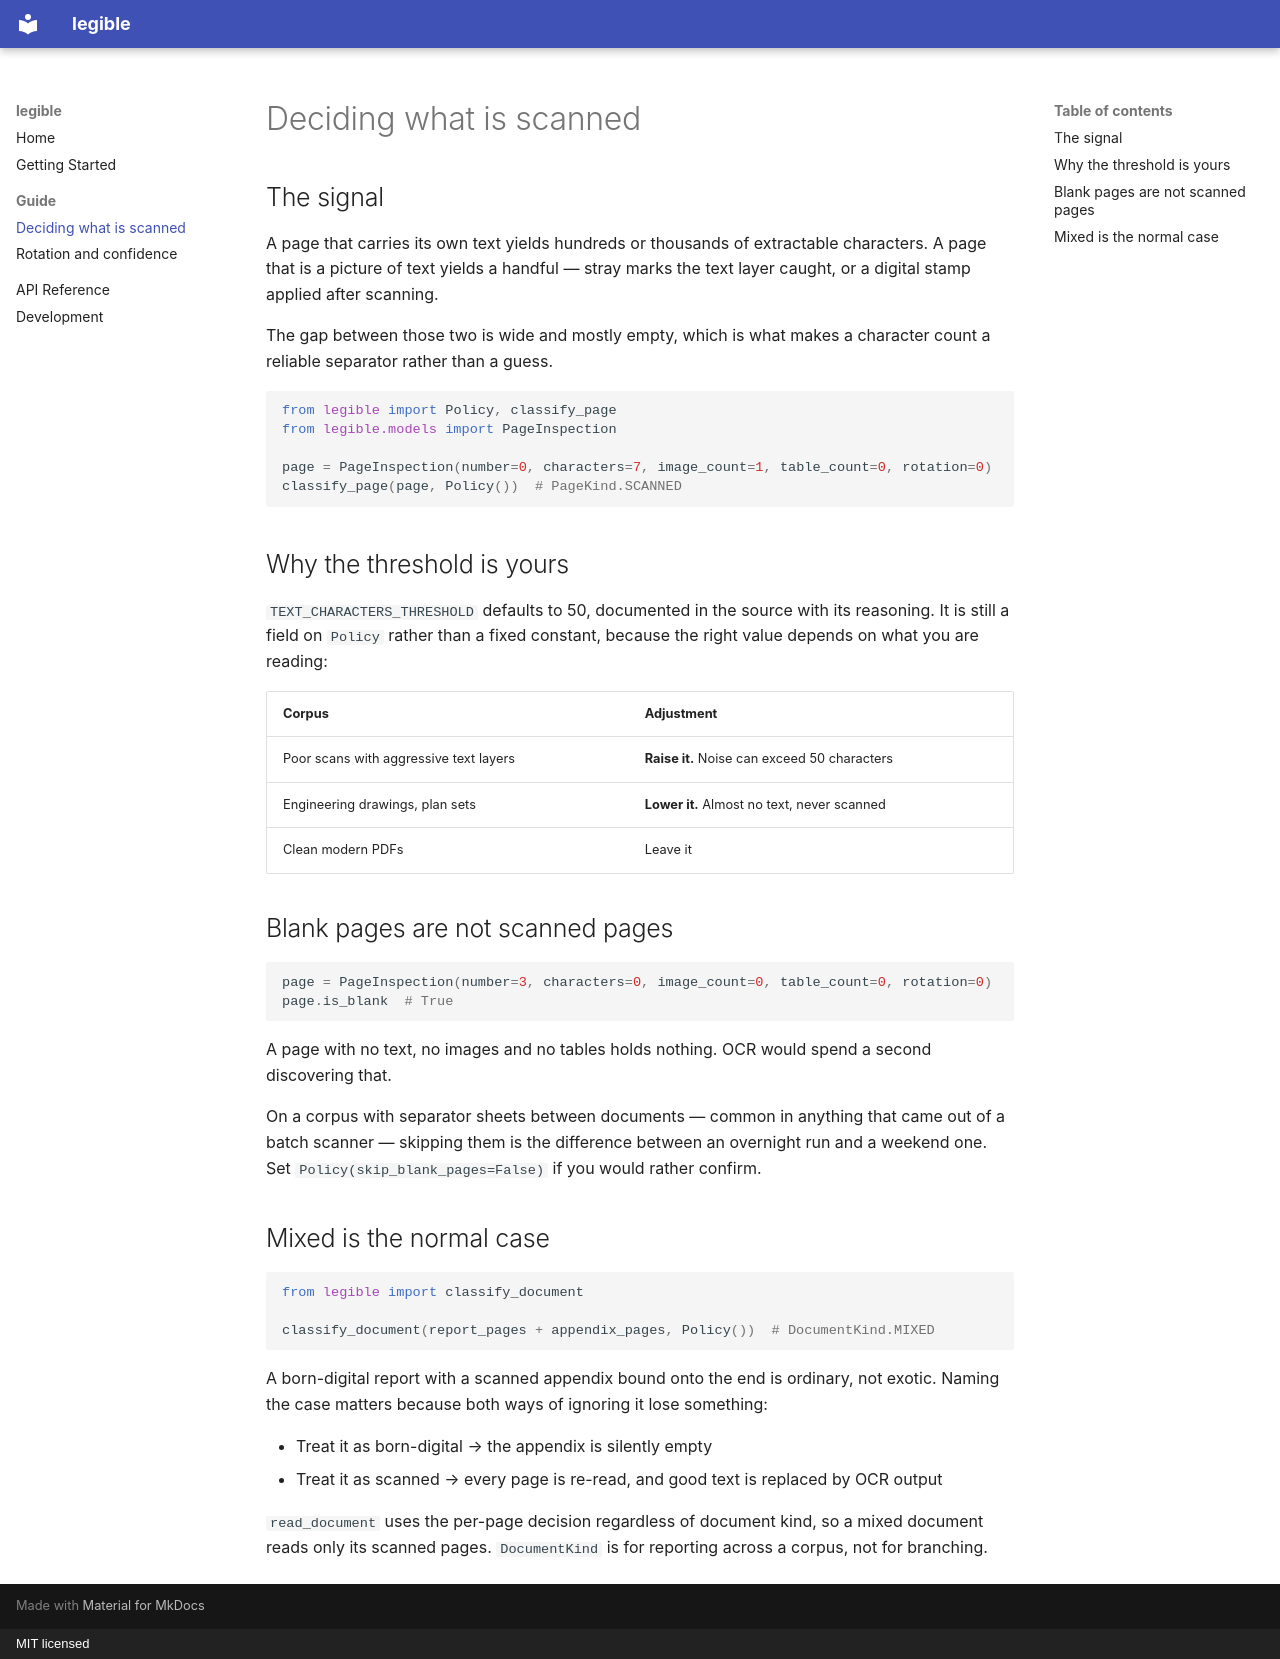

repository: jlanghein/legible · page: guide/deciding/index.html · generator: mkdocs · copyright: MIT licensed

# Deciding what is scanned

## The signal

A page that carries its own text yields hundreds or thousands of extractable characters.
A page that is a picture of text yields a handful — stray marks the text layer caught, or
a digital stamp applied after scanning.

The gap between those two is wide and mostly empty, which is what makes a character count
a reliable separator rather than a guess.

```python
from legible import Policy, classify_page
from legible.models import PageInspection

page = PageInspection(number=0, characters=7, image_count=1, table_count=0, rotation=0)
classify_page(page, Policy())  # PageKind.SCANNED
```

## Why the threshold is yours

`TEXT_CHARACTERS_THRESHOLD` defaults to 50, documented in the source with its reasoning.
It is still a field on `Policy` rather than a fixed constant, because the right value
depends on what you are reading:

| Corpus | Adjustment |
|---|---|
| Poor scans with aggressive text layers | **Raise it.** Noise can exceed 50 characters |
| Engineering drawings, plan sets | **Lower it.** Almost no text, never scanned |
| Clean modern PDFs | Leave it |

## Blank pages are not scanned pages

```python
page = PageInspection(number=3, characters=0, image_count=0, table_count=0, rotation=0)
page.is_blank  # True
```

A page with no text, no images and no tables holds nothing. OCR would spend a second
discovering that.

On a corpus with separator sheets between documents — common in anything that came out of
a batch scanner — skipping them is the difference between an overnight run and a weekend
one. Set `Policy(skip_blank_pages=False)` if you would rather confirm.

## Mixed is the normal case

```python
from legible import classify_document

classify_document(report_pages + appendix_pages, Policy())  # DocumentKind.MIXED
```

A born-digital report with a scanned appendix bound onto the end is ordinary, not exotic.
Naming the case matters because both ways of ignoring it lose something:

- Treat it as born-digital → the appendix is silently empty
- Treat it as scanned → every page is re-read, and good text is replaced by OCR output

`read_document` uses the per-page decision regardless of document kind, so a mixed
document reads only its scanned pages. `DocumentKind` is for reporting across a corpus,
not for branching.
